Dataset: piece_types_contrast (GitHub, AlexPetrusca/ShutterMate_ML). Classes: bishop, king, knight, pawn, queen, rook.

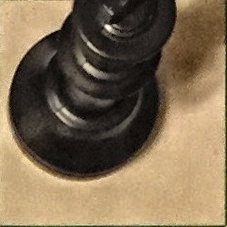
Label: king

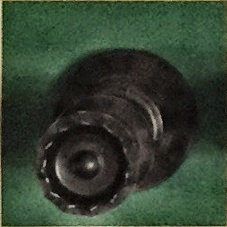
Label: queen

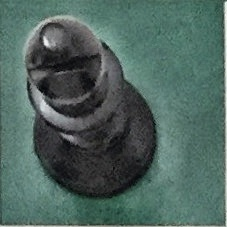
Label: bishop

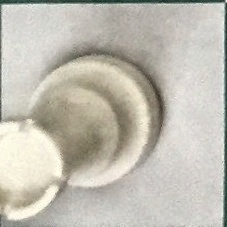
Label: rook

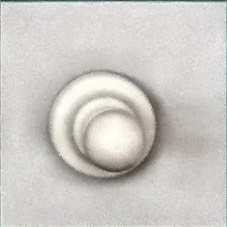
Label: pawn

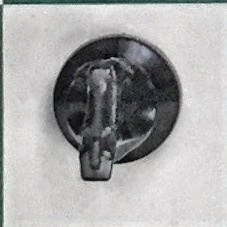
Label: knight
